Run: headless pygame with SDL's dummy video driver; simulated clock (each Clock.tick advances the game by its frame time, no real sleeping); random seed 0; keys injected as events and as key.get_pressed() state; no mouse input.
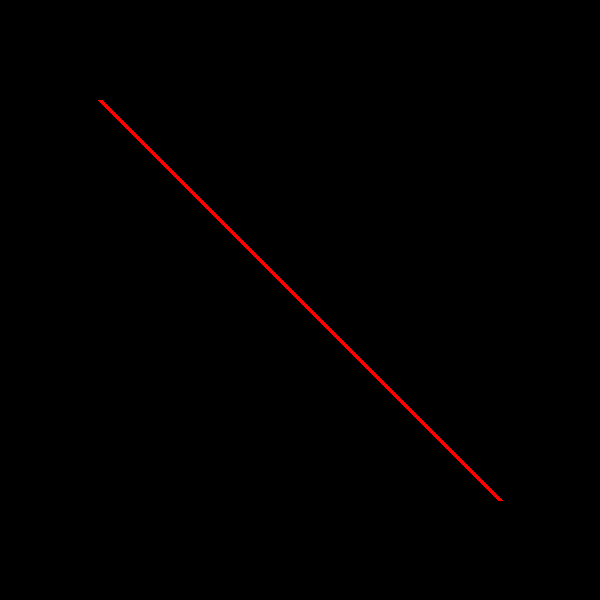
Frame 1 of 4 · flips 1–60 · no input
Frame 2 of 4 · flips 61–180 · tapped SPACE, RETURN · held RIGHT (→), D · screen unchanged from frame 1, image omitted
Frame 3 of 4 · flips 181–300 · held DOWN (↓), S · screen unchanged from frame 2, image omitted
Frame 4 of 4 · flips 301–420 · held LEFT (←), A, UP (↑), W · screen unchanged from frame 3, image omitted

The pygame program that drew these frames:

import pygame

pygame.init()

WINDOW_WIDTH = 600
WINDOW_HEIGHT = 600
display_surface = pygame.display.set_mode((WINDOW_WIDTH, WINDOW_HEIGHT))
pygame.display.set_caption("Drawing Objects")

RED = (255, 0, 0)
START = (100, 100)
END = (500, 500)
pygame.draw.line(display_surface, RED, START, END, 5)

running = True
while running:
    for event in pygame.event.get():
        if event.type == pygame.QUIT:
            running = False
    pygame.display.update()

pygame.quit()
